Run: headless pygame with SDL's dummy video driver; simulated clock (each Clock.tick advances the game by its frame time, no real sleeping); random seed 0; keys injected as events and as key.get_pressed() state; mouse plan: one left click at the window centre at the start of phase 2, then a move to the lower-right quarter at the start of phase 3.
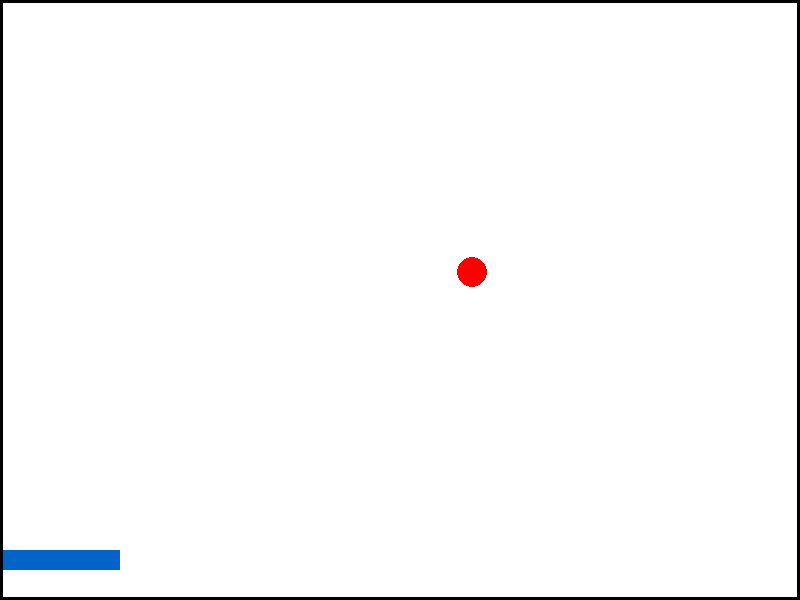
Frame 1 of 4 · flips 1–60 · no input
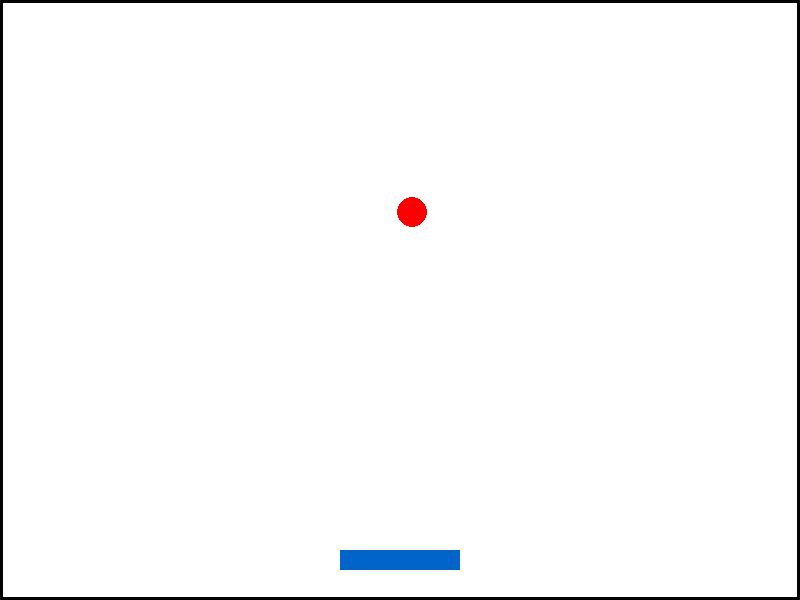
Frame 2 of 4 · flips 61–180 · clicked the window centre · tapped SPACE, RETURN · held RIGHT (→), D
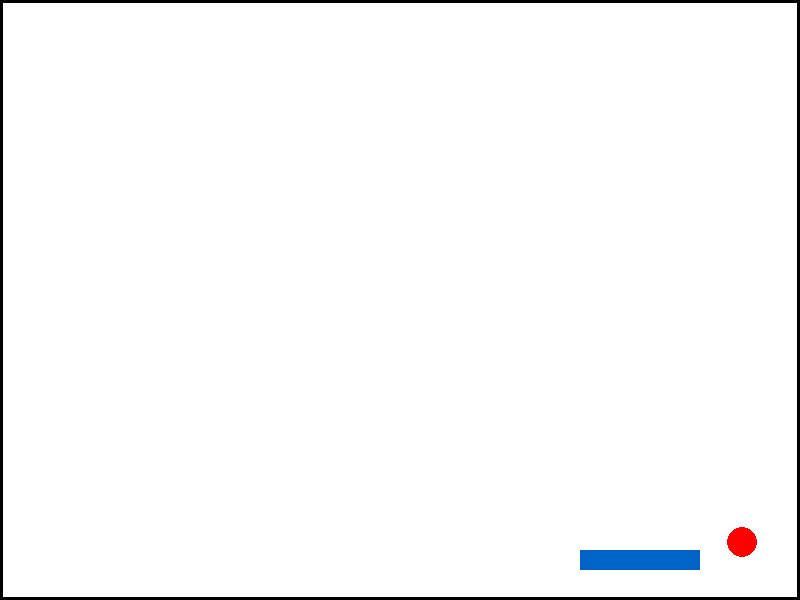
Frame 3 of 4 · flips 181–300 · moved the mouse to the lower-right quarter · held DOWN (↓), S
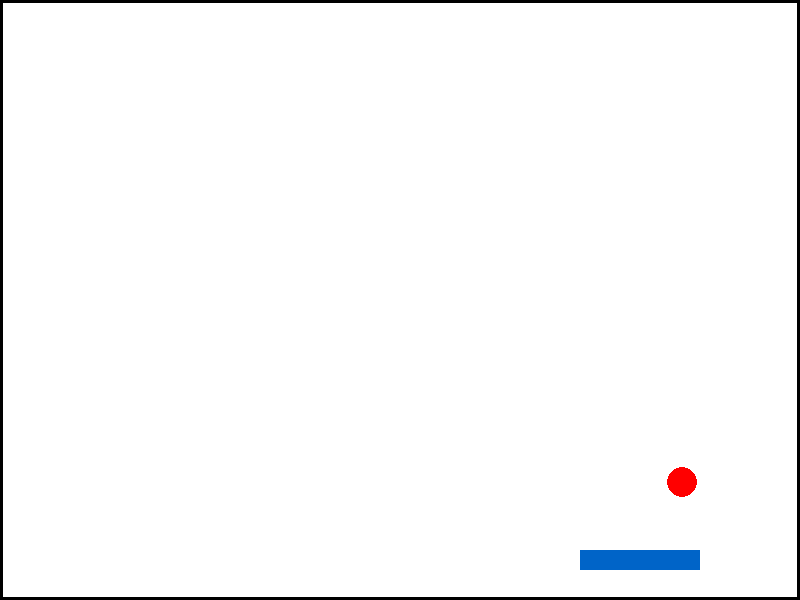
Frame 4 of 4 · flips 301–420 · held LEFT (←), A, UP (↑), W

The pygame program that drew these frames:

"""
第5节：会反弹的球 — 弹球消砖块项目（第1节课）
功能：
  1. 一个球在窗口内自动弹跳（碰到上下左右边界反弹）
  2. 底部有一个挡板跟随鼠标左右移动
  3. 球碰到挡板也反弹
  4. 如果球落到挡板下方（没接住），球重新从顶部发出

知识点：
  - Rect 对象（x, y, width, height）
  - colliderect() 碰撞检测
  - 反弹逻辑（vx = -vx / vy = -vy）
  - mouse.get_pos() 获取鼠标位置
"""

import pygame
import sys

# ==================== 初始化 Pygame ====================
pygame.init()

# ==================== 常量定义 ====================
WIDTH = 800       # 窗口宽度（像素）
HEIGHT = 600      # 窗口高度（像素）
FPS = 60          # 帧率（每秒刷新次数）

# ==================== 颜色定义（RGB格式） ====================
WHITE  = (255, 255, 255)   # 白色（背景）
BLACK  = (0,   0,   0)     # 黑色
RED    = (255, 0,   0)     # 红色（小球）
BLUE   = (0,   100, 200)   # 蓝色（挡板）
GREEN  = (0,   200, 0)     # 绿色（备选）

# ==================== 创建窗口和时钟 ====================
screen = pygame.display.set_mode((WIDTH, HEIGHT))
pygame.display.set_caption("第5节：会反弹的球")
clock = pygame.time.Clock()   # 控制帧率

# ==================== 创建角色：球（Rect对象） ====================
# Rect(左边界x, 上边界y, 宽度, 高度)
# 小球初始位置：窗口中央偏上
ball_radius = 15               # 球的半径（像素）
ball = pygame.Rect(
    WIDTH // 2 - ball_radius,  # x：水平居中
    HEIGHT // 2 - ball_radius, # y：垂直居中偏上
    ball_radius * 2,           # 宽度 = 直径
    ball_radius * 2            # 高度 = 直径
)

# 球的速度（每帧移动的像素数）
# 正数 = 向右/向下移动，负数 = 向左/向上移动
ball_vx = 6    # 水平速度
ball_vy = 6    # 垂直速度

# ==================== 创建角色：挡板（Rect对象） ====================
# 挡板放在窗口底部偏上一点的位置
paddle_width  = 120   # 挡板宽度
paddle_height = 20    # 挡板高度（厚薄）
paddle = pygame.Rect(
    WIDTH // 2 - paddle_width // 2,   # x：水平居中
    HEIGHT - 50,                       # y：窗口底部往上50像素
    paddle_width,
    paddle_height
)

# ==================== 游戏循环 ====================
running = True
while running:
    # ---------- 第1步：处理事件 ----------
    for event in pygame.event.get():
        if event.type == pygame.QUIT:   # 点击关闭按钮
            running = False

    # ---------- 第2步：更新游戏状态 ----------

    # 2.1 移动球：速度加到坐标上
    ball.x += ball_vx
    ball.y += ball_vy

    # 2.2 边界碰撞检测 —— 反弹！
    # 碰到左墙或右墙 → 水平反弹
    if ball.left <= 0 or ball.right >= WIDTH:
        ball_vx = -ball_vx   # 水平速度取反（左↔右）
        # 防止球卡在墙壁里：把球拉回到窗口内
        if ball.left < 0:
            ball.left = 0
        if ball.right > WIDTH:
            ball.right = WIDTH

    # 碰到上墙 → 垂直反弹
    if ball.top <= 0:
        ball_vy = -ball_vy   # 垂直速度取反（上↔下）
        ball.top = 0         # 把球拉回窗口内

    # 碰到下墙（球掉出底部）→ 重新发球，从挡板上方弹出
    if ball.bottom >= HEIGHT:
        # 球没接住！将球重置到窗口中央
        ball.centerx = WIDTH // 2
        ball.centery = HEIGHT // 2 - 100
        ball_vx = 6    # 速度改回初始值
        ball_vy = 6

    # 2.3 挡板跟随鼠标左右移动
    mouse_x, mouse_y = pygame.mouse.get_pos()  # 获取鼠标当前坐标
    paddle.centerx = mouse_x   # 挡板的水平中心 = 鼠标的 x 坐标

    # 限制挡板不超出窗口左右边界
    if paddle.left < 0:
        paddle.left = 0
    if paddle.right > WIDTH:
        paddle.right = WIDTH

    # 2.4 球与挡板的碰撞检测
    if ball.colliderect(paddle):
        # 碰撞了！垂直反弹
        ball_vy = -ball_vy

        # 把球移到挡板上方，防止"卡住"
        ball.bottom = paddle.top

    # ---------- 第3步：绘制画面 ----------
    screen.fill(WHITE)   # 1. 清屏（用白色填充背景）

    # 绘制小球（红色实心圆）
    # 参数：表面, 颜色, 圆心坐标, 半径
    pygame.draw.circle(screen, RED, ball.center, ball_radius)

    # 绘制挡板（蓝色矩形）
    # 参数：表面, 颜色, Rect对象
    pygame.draw.rect(screen, BLUE, paddle)

    # 绘制边框（可选，帮助看清窗口范围）
    pygame.draw.rect(screen, BLACK, (0, 0, WIDTH, HEIGHT), 3)  # 3是线宽

    # ---------- 第4步：更新画面 ----------
    pygame.display.flip()   # 将所有绘制内容显示到屏幕上

    # ---------- 第5步：控制帧率 ----------
    clock.tick(FPS)   # 限制每秒最多运行60次循环

# ==================== 退出 ====================
pygame.quit()
sys.exit()
